Run: headless pygame with SDL's dummy video driver; simulated clock (each Clock.tick advances the game by its frame time, no real sleeping); random seed 0; keys injected as events and as key.get_pressed() state; no mouse input.
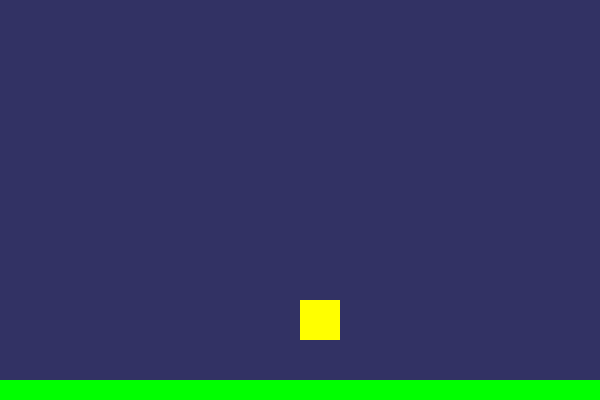
Frame 1 of 4 · flips 1–60 · no input
Frame 2 of 4 · flips 61–180 · tapped SPACE, RETURN · held RIGHT (→), D · screen unchanged from frame 1, image omitted
Frame 3 of 4 · flips 181–300 · held DOWN (↓), S · screen unchanged from frame 2, image omitted
Frame 4 of 4 · flips 301–420 · held LEFT (←), A, UP (↑), W · screen unchanged from frame 3, image omitted

The pygame program that drew these frames:

import pygame
pygame.init()

pantalla = pygame.display.set_mode((600, 400))
pygame.display.set_caption("Práctica 2 - Saltos")

x, y = 300, 300
vel_y = 0
gravedad = 1
fuerza_salto = -18   # Fuerza de salto aumentada
en_suelo = True
doble_salto = False  # Control para permitir doble salto
clock = pygame.time.Clock()
running = True

while running:
    clock.tick(30)
    for event in pygame.event.get():
        if event.type == pygame.QUIT:
            running = False

    teclas = pygame.key.get_pressed()

    # Saltos
    if teclas[pygame.K_SPACE]:
        # Salto normal
        if en_suelo:
            vel_y = fuerza_salto
            en_suelo = False
            doble_salto = True  # Activa doble salto

        # Doble salto
        elif doble_salto:
            vel_y = fuerza_salto
            doble_salto = False  # Solo permite un salto extra

    y += vel_y
    vel_y += gravedad

    suelo_y = 310
    if y >= 300:
        y = 300
        vel_y = 0
        en_suelo = True

    pantalla.fill((50, 50, 100))
    pygame.draw.rect(pantalla, (0, 255, 0), (0, 380, 600, 20))  # Suelo visible
    pygame.draw.rect(pantalla, (255, 255, 0), (x, y, 40, 40))
    pygame.display.update()

pygame.quit()
